Run: headless pygame with SDL's dummy video driver; simulated clock (each Clock.tick advances the game by its frame time, no real sleeping); random seed 0; keys injected as events and as key.get_pressed() state; mouse plan: one left click at the window centre at the start of phase 2, then a move to the lower-right quarter at the start of phase 3.
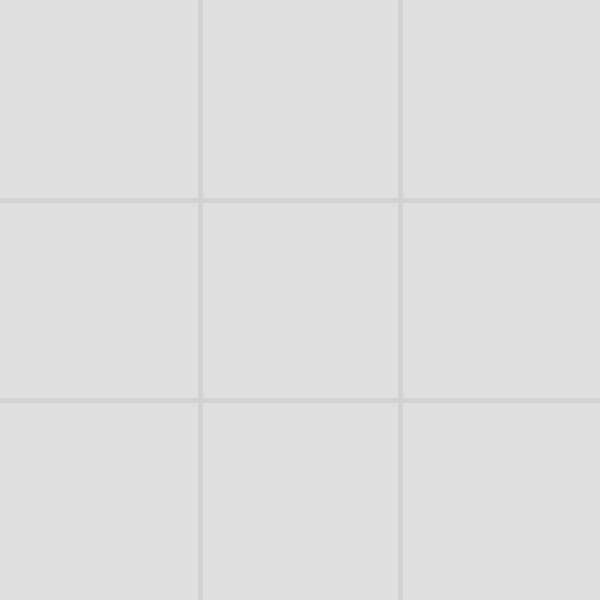
Frame 1 of 4 · flips 1–60 · no input
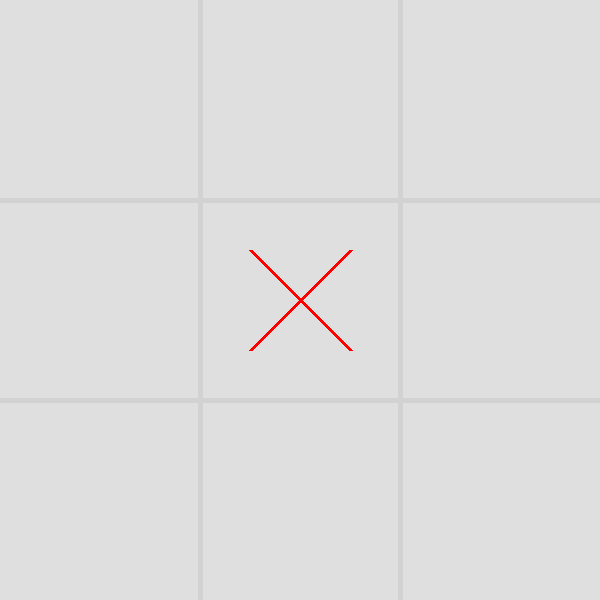
Frame 2 of 4 · flips 61–180 · clicked the window centre · tapped SPACE, RETURN · held RIGHT (→), D
Frame 3 of 4 · flips 181–300 · moved the mouse to the lower-right quarter · held DOWN (↓), S · screen unchanged from frame 2, image omitted
Frame 4 of 4 · flips 301–420 · held LEFT (←), A, UP (↑), W · screen unchanged from frame 3, image omitted

The pygame program that drew these frames:

import pygame as pg


CASE_SIZE = 200
GRAY_BG = (223, 223, 223)
GRAY_BORDER = (210, 210, 210)
X_COLOR = (255, 0, 0)
O_COLOR = (0, 255, 0)
COULEUR_GAGNANT = (255, 255, 0)

# Initialiser Pygame
pg.init()

window = pg.display.set_mode((600, 600))
pg.display.set_caption("Tic Tac Toe")


class Case:
    def __init__(self, x, y):
        self.x = x
        self.y = y
        self.state = None

    def draw(self):
        if self.state == "X":
            pg.draw.line(window, X_COLOR, (self.x + 50, self.y + 50), (self.x + 150, self.y + 150), 4)
            pg.draw.line(window, X_COLOR, (self.x + 150, self.y + 50), (self.x + 50, self.y + 150), 4)
        elif self.state == "O":
            pg.draw.circle(window, O_COLOR, (self.x + 100, self.y + 100), 50, 4)

    def selected(self, x, y):
        return self.x <= x <= self.x + CASE_SIZE and self.y <= y <= self.y + CASE_SIZE

    def is_empty(self):
        return self.state is None


# Définir la classe Tableau
class Board:
    def __init__(self):
        self.cases = [[Case(x * CASE_SIZE, y * CASE_SIZE) for x in range(3)] for y in range(3)]

    def draw(self):
        for line in self.cases:
            for case in line:
                case.draw()

    def set_case(self, line, column, player):
        self.cases[line][column].state = player

    def get_case(self, line, column):
        return self.cases[line][column]

    def is_full(self):
        for line in self.cases:
            for case in line:
                if case.is_empty():
                    return False
        return True

    def is_winner(self, player):
        # Vérifier les lignes
        for line in self.cases:
            if all([case.state == player for case in line]):
                return True

        # Vérifier les colonnes
        for column in range(3):
            if all([self.cases[line][column].state == player for line in range(3)]):
                return True

        # Vérifier les diagonales
        if self.cases[0][0].state == self.cases[1][1].state == self.cases[2][2].state == player:
            return True
        if self.cases[0][2].state == self.cases[1][1].state == self.cases[2][0].state == player:
            return True

        return False


# Définir la classe Jeu
class Game:
    def __init__(self):
        self.board = Board()
        self.current = "X"
        self.winner = None

    def draw(self):
        self.board.draw()

        if self.winner:
            return True
            # pg.draw.line(window, COULEUR_GAGNANT, (0, CASE_SIZE // 2), (600, CASE_SIZE // 2), 5)
        elif self.board.is_full():
            return True
            # pg.draw.line(window, GRAY_BORDER, (0, CASE_SIZE // 2), (600, CASE_SIZE // 2), 5)

        pg.display.update()

    def clic(self, x, y):
        if not self.winner:
            for line in self.board.cases:
                for case in line:
                    if case.selected(x, y) and case.is_empty():
                        case.state = self.current
                        if self.board.is_winner(self.current):
                            self.winner = self.current
                        elif self.board.is_full():
                            self.winner = "Personne"
                        else:
                            self.current = "O" if self.current == "X" else "X"
                        return True
        return False


game = Game()

while True:
    for event in pg.event.get():
        if event.type == pg.QUIT:
            pg.quit()
            quit()
        elif event.type == pg.MOUSEBUTTONUP:
            if game.clic(*pg.mouse.get_pos()):
                game.draw()

    window.fill(GRAY_BG)
    pg.draw.line(window, GRAY_BORDER, (CASE_SIZE, 0), (CASE_SIZE, 600), 5)
    pg.draw.line(window, GRAY_BORDER, (2 * CASE_SIZE, 0), (2 * CASE_SIZE, 600), 5)
    pg.draw.line(window, GRAY_BORDER, (0, CASE_SIZE), (600, CASE_SIZE), 5)
    pg.draw.line(window, GRAY_BORDER, (0, 2 * CASE_SIZE), (600, 2 * CASE_SIZE), 5)

    if game.draw():
        game = Game()

    pg.display.update()
